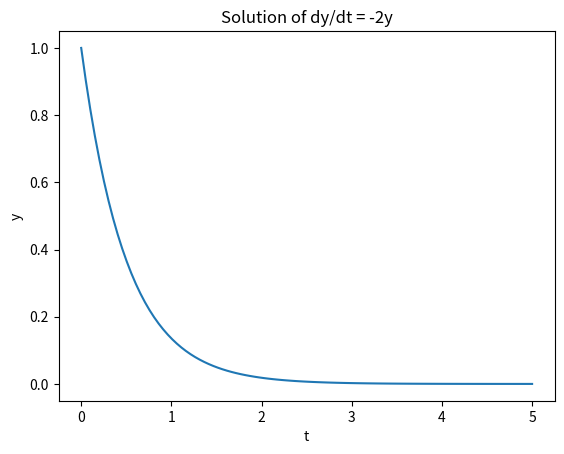

The script that saved this image:
import numpy as np
from scipy.integrate import solve_ivp
import matplotlib.pyplot as plt

# Define the differential equation dy/dt = -2y
def dydt(t, y):
    return -2 * y

# Initial condition
y0 = [1]

# Time points where solution is computed
t = np.linspace(0, 5, 100)

# Solve the ODE
solution = solve_ivp(dydt, [0, 5], y0, t_eval=t)

# Plot the solution
plt.plot(solution.t, solution.y[0])
plt.xlabel('t')
plt.ylabel('y')
plt.title('Solution of dy/dt = -2y')
plt.show()
